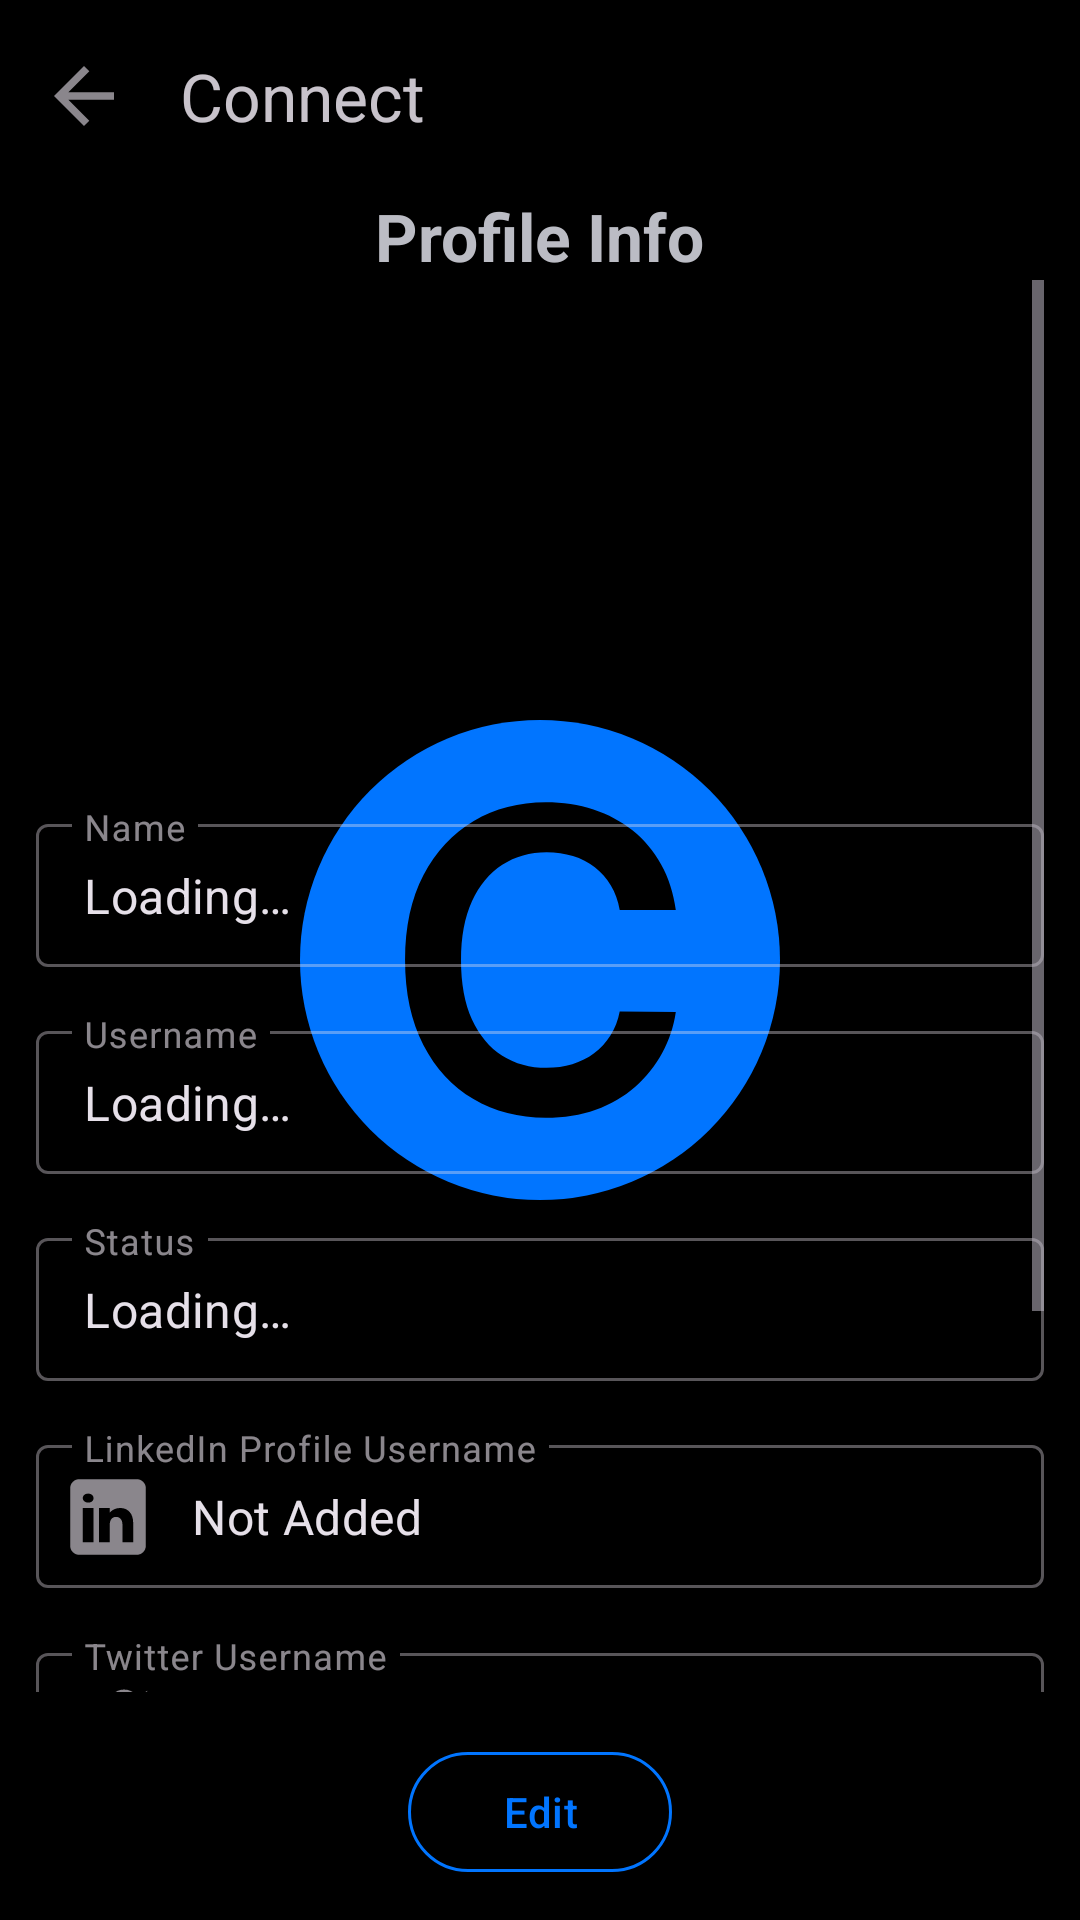

Android layout source for this screen:
<!-- AndroidManifest.xml: application theme SplashScreenTheme -->
<!-- res/layout/fragment_profile.xml -->
<?xml version="1.0" encoding="utf-8"?>
<androidx.constraintlayout.widget.ConstraintLayout xmlns:android="http://schemas.android.com/apk/res/android"
    xmlns:app="http://schemas.android.com/apk/res-auto"
    xmlns:tools="http://schemas.android.com/tools"
    android:layout_width="match_parent"
    android:layout_height="match_parent"
    tools:context=".view.ProfileFragment">

    
    <com.google.android.material.appbar.AppBarLayout
        android:id="@+id/topAppBar"
        android:layout_width="match_parent"
        android:layout_height="wrap_content"
        android:background="@color/black"
        app:layout_constraintEnd_toEndOf="parent"
        app:layout_constraintStart_toStartOf="parent"
        app:layout_constraintTop_toTopOf="parent">

        <androidx.appcompat.widget.Toolbar
            android:id="@+id/toolbar"
            android:layout_width="match_parent"
            android:layout_height="?attr/actionBarSize"
            android:theme="?attr/actionBarTheme"
            app:layout_scrollFlags="scroll|enterAlways|snap"
            app:navigationIcon="@drawable/ic_back"
            app:title="@string/app_name" />

    </com.google.android.material.appbar.AppBarLayout>

    
    <androidx.appcompat.widget.AppCompatTextView
        android:id="@+id/profileInfoTextView"
        android:layout_width="wrap_content"
        android:layout_height="wrap_content"
        android:text="@string/profile_info"
        android:textColor="@color/white_variant"
        android:textSize="@dimen/text_medium"
        android:textStyle="bold"
        app:layout_constraintEnd_toEndOf="parent"
        app:layout_constraintStart_toStartOf="parent"
        app:layout_constraintTop_toBottomOf="@id/topAppBar" />

    <ScrollView
        android:id="@+id/profileInfoScrollView"
        android:layout_width="match_parent"
        android:layout_height="0dp"
        android:layout_marginStart="@dimen/margin_small"
        android:layout_marginEnd="@dimen/margin_small"
        android:layout_marginBottom="@dimen/margin_medium"
        android:orientation="vertical"
        app:layout_constraintBottom_toTopOf="@id/editProfileButton"
        app:layout_constraintEnd_toEndOf="parent"
        app:layout_constraintStart_toStartOf="parent"
        app:layout_constraintTop_toBottomOf="@id/profileInfoTextView">

        <androidx.appcompat.widget.LinearLayoutCompat
            android:layout_width="match_parent"
            android:layout_height="wrap_content"
            android:layout_marginTop="@dimen/margin_smaller"
            android:orientation="vertical">

            
            <com.google.android.material.imageview.ShapeableImageView
                android:id="@+id/profileImage"
                android:layout_width="@dimen/bigger_image_dimen"
                android:layout_height="@dimen/bigger_image_dimen"
                android:layout_gravity="center"
                android:layout_marginTop="@dimen/margin_medium"
                android:scaleType="centerCrop"
                app:layout_constraintBottom_toTopOf="@id/profileInfoScrollView"
                app:layout_constraintEnd_toEndOf="parent"
                app:layout_constraintStart_toStartOf="parent"
                app:layout_constraintTop_toBottomOf="@id/topAppBar"
                app:shapeAppearanceOverlay="@style/roundedImageViewRounded" />

            
            <com.google.android.material.textfield.TextInputLayout
                android:id="@+id/nameInput"
                style="@style/Widget.MaterialComponents.TextInputLayout.OutlinedBox.Dense"
                android:layout_width="match_parent"
                android:layout_height="wrap_content"
                android:layout_marginTop="@dimen/margin_bigger"
                android:focusable="false"
                android:hint="@string/name">

                <com.google.android.material.textfield.TextInputEditText
                    android:id="@+id/nameText"
                    android:layout_width="match_parent"
                    android:layout_height="wrap_content"
                    android:focusable="false"
                    android:text="@string/loading_data" />

            </com.google.android.material.textfield.TextInputLayout>

            
            <com.google.android.material.textfield.TextInputLayout
                android:id="@+id/usernameInput"
                style="@style/Widget.MaterialComponents.TextInputLayout.OutlinedBox.Dense"
                android:layout_width="match_parent"
                android:layout_height="wrap_content"
                android:layout_marginTop="@dimen/margin_medium"
                android:focusable="false"
                android:hint="@string/username">

                <com.google.android.material.textfield.TextInputEditText
                    android:id="@+id/usernameText"
                    android:layout_width="match_parent"
                    android:layout_height="wrap_content"
                    android:focusable="false"
                    android:text="@string/loading_data" />

            </com.google.android.material.textfield.TextInputLayout>

            
            <com.google.android.material.textfield.TextInputLayout
                android:id="@+id/StatusInput"
                style="@style/Widget.MaterialComponents.TextInputLayout.OutlinedBox.Dense"
                android:layout_width="match_parent"
                android:layout_height="wrap_content"
                android:layout_marginTop="@dimen/margin_medium"
                android:focusable="false"
                android:hint="@string/status">

                <com.google.android.material.textfield.TextInputEditText
                    android:id="@+id/statusText"
                    android:layout_width="match_parent"
                    android:layout_height="wrap_content"
                    android:focusable="false"
                    android:text="@string/loading_data" />

            </com.google.android.material.textfield.TextInputLayout>

            
            <com.google.android.material.textfield.TextInputLayout
                android:id="@+id/linkedInUsernameInput"
                style="@style/Widget.MaterialComponents.TextInputLayout.OutlinedBox.Dense"
                android:layout_width="match_parent"
                android:layout_height="wrap_content"
                android:layout_marginTop="@dimen/margin_medium"
                android:focusable="false"
                android:hint="@string/linkedin_profile_username"
                app:startIconDrawable="@drawable/ic_linkedin">

                <com.google.android.material.textfield.TextInputEditText
                    android:id="@+id/linkedInUsernameText"
                    android:layout_width="match_parent"
                    android:layout_height="wrap_content"
                    android:focusable="false"
                    android:text="@string/item_not_added" />

            </com.google.android.material.textfield.TextInputLayout>

            
            <com.google.android.material.textfield.TextInputLayout
                android:id="@+id/twitterUsernameInput"
                style="@style/Widget.MaterialComponents.TextInputLayout.OutlinedBox.Dense"
                android:layout_width="match_parent"
                android:layout_height="wrap_content"
                android:layout_marginTop="@dimen/margin_medium"
                android:focusable="false"
                android:hint="@string/twitter_username"
                app:startIconDrawable="@drawable/ic_twitter">

                <com.google.android.material.textfield.TextInputEditText
                    android:id="@+id/twitterUsernameText"
                    android:layout_width="match_parent"
                    android:layout_height="wrap_content"
                    android:focusable="false"
                    android:text="@string/item_not_added" />

            </com.google.android.material.textfield.TextInputLayout>

            
            <com.google.android.material.textfield.TextInputLayout
                android:id="@+id/instagramUsernameInput"
                style="@style/Widget.MaterialComponents.TextInputLayout.OutlinedBox.Dense"
                android:layout_width="match_parent"
                android:layout_height="wrap_content"
                android:layout_marginTop="@dimen/margin_medium"
                android:hint="@string/instagram_username"
                app:startIconDrawable="@drawable/ic_instagram">

                <com.google.android.material.textfield.TextInputEditText
                    android:id="@+id/instagramUsernameText"
                    android:layout_width="match_parent"
                    android:layout_height="wrap_content"
                    android:focusable="false"
                    android:text="@string/item_not_added" />

            </com.google.android.material.textfield.TextInputLayout>

            
            <com.google.android.material.textfield.TextInputLayout
                android:id="@+id/whatsappNumberInput"
                style="@style/Widget.MaterialComponents.TextInputLayout.OutlinedBox.Dense"
                android:layout_width="match_parent"
                android:layout_height="wrap_content"
                android:layout_marginTop="@dimen/margin_medium"
                android:hint="@string/whatsapp_number"
                app:startIconDrawable="@drawable/ic_whatsapp">

                <com.google.android.material.textfield.TextInputEditText
                    android:id="@+id/whatsappNumberText"
                    android:layout_width="match_parent"
                    android:layout_height="wrap_content"
                    android:focusable="false"
                    android:text="@string/item_not_added" />

            </com.google.android.material.textfield.TextInputLayout>

        </androidx.appcompat.widget.LinearLayoutCompat>

    </ScrollView>

    
    <com.google.android.material.button.MaterialButton
        android:id="@+id/editProfileButton"
        style="@style/Widget.Material3.Button.OutlinedButton"
        android:layout_width="wrap_content"
        android:layout_height="wrap_content"
        android:layout_marginBottom="@dimen/margin_small"
        android:text="@string/edit"
        android:textColor="@color/blue"
        app:layout_constraintBottom_toBottomOf="parent"
        app:layout_constraintEnd_toEndOf="parent"
        app:layout_constraintStart_toStartOf="parent"
        app:strokeColor="@color/blue"
        app:strokeWidth="@dimen/stroke_width" />

</androidx.constraintlayout.widget.ConstraintLayout>
<!-- resources referenced by this layout -->
<resources>
  <color name="black">#000000</color>
  <color name="blue">#0175FF</color>
  <color name="white_variant">#BBBCC4</color>
  <dimen name="bigger_image_dimen">120dp</dimen>
  <dimen name="margin_bigger">32dp</dimen>
  <dimen name="margin_medium">16dp</dimen>
  <dimen name="margin_small">12dp</dimen>
  <dimen name="margin_smaller">8dp</dimen>
  <dimen name="stroke_width">1dp</dimen>
  <dimen name="text_medium">22sp</dimen>
  <!-- drawable ic_back (drawable) -->
  <vector xmlns:android="http://schemas.android.com/apk/res/android"
      android:width="30dp"
      android:height="30dp"
      android:autoMirrored="true"
      android:tint="?attr/colorControlNormal"
      android:viewportWidth="24"
      android:viewportHeight="24">
      <path
          android:fillColor="@android:color/white"
          android:pathData="M20,11H7.83l5.59,-5.59L12,4l-8,8 8,8 1.41,-1.41L7.83,13H20v-2z" />
  </vector>
  <!-- drawable ic_linkedin (drawable) -->
  <vector xmlns:android="http://schemas.android.com/apk/res/android"
      android:width="30dp"
      android:height="30dp"
      android:viewportWidth="50"
      android:viewportHeight="50">
      <path
          android:fillColor="#0A66C2"
          android:pathData="M41,4H9C6.24,4 4,6.24 4,9v32c0,2.76 2.24,5 5,5h32c2.76,0 5,-2.24 5,-5V9C46,6.24 43.76,4 41,4zM17,20v19h-6V20H17zM11,14.47c0,-1.4 1.2,-2.47 3,-2.47s2.93,1.07 3,2.47c0,1.4 -1.12,2.53 -3,2.53C12.2,17 11,15.87 11,14.47zM39,39h-6c0,0 0,-9.26 0,-10c0,-2 -1,-4 -3.5,-4.04h-0.08C27,24.96 26,27.02 26,29c0,0.91 0,10 0,10h-6V20h6v2.56c0,0 1.93,-2.56 5.81,-2.56c3.97,0 7.19,2.73 7.19,8.26V39z" />
  </vector>
  <!-- drawable ic_twitter (drawable) -->
  <vector xmlns:android="http://schemas.android.com/apk/res/android"
      android:width="28dp"
      android:height="24dp"
      android:viewportWidth="248"
      android:viewportHeight="204">
      <path
          android:fillColor="#1DA1F2"
          android:pathData="M221.95,51.29c0.15,2.17 0.15,4.34 0.15,6.53c0,66.73 -50.8,143.69 -143.69,143.69v-0.04C50.97,201.51 24.1,193.65 1,178.83c3.99,0.48 8,0.72 12.02,0.73c22.74,0.02 44.83,-7.61 62.72,-21.66c-21.61,-0.41 -40.56,-14.5 -47.18,-35.07c7.57,1.46 15.37,1.16 22.8,-0.87C27.8,117.2 10.85,96.5 10.85,72.46c0,-0.22 0,-0.43 0,-0.64c7.02,3.91 14.88,6.08 22.92,6.32C11.58,63.31 4.74,33.79 18.14,10.71c25.64,31.55 63.47,50.73 104.08,52.76c-4.07,-17.54 1.49,-35.92 14.61,-48.25c20.34,-19.12 52.33,-18.14 71.45,2.19c11.31,-2.23 22.15,-6.38 32.07,-12.26c-3.77,11.69 -11.66,21.62 -22.2,27.93c10.01,-1.18 19.79,-3.86 29,-7.95C240.37,35.29 231.83,44.14 221.95,51.29z" />
  </vector>
  <string name="app_name">Connect</string>
  <string name="edit">Edit</string>
  <string name="instagram_username">Instagram Username</string>
  <string name="item_not_added">Not Added</string>
  <string name="linkedin_profile_username">LinkedIn Profile Username</string>
  <string name="loading_data">Loading…</string>
  <string name="name">Name</string>
  <string name="profile_info">Profile Info</string>
  <string name="status">Status</string>
  <string name="twitter_username">Twitter Username</string>
  <string name="username">Username</string>
  <string name="whatsapp_number">Whatsapp Number</string>
  <style name="roundedImageViewRounded">
          <item name="cornerFamily">rounded</item>
          <item name="cornerSize">50%</item>
      </style>
  <style name="SplashScreenTheme" parent="Theme.Material3.Dark.NoActionBar">
          
          <item name="android:windowBackground">@drawable/splash_screen</item>
          
          <item name="android:statusBarColor">@color/black</item>
      </style>
  <!-- drawable splash_screen (drawable) -->
  <?xml version="1.0" encoding="utf-8"?>
  <layer-list xmlns:android="http://schemas.android.com/apk/res/android">
  
      <item android:drawable="@color/black" />
  
      <item
          android:drawable="@drawable/ic_connect_logo"
          android:gravity="center" />
  
  </layer-list>
</resources>
